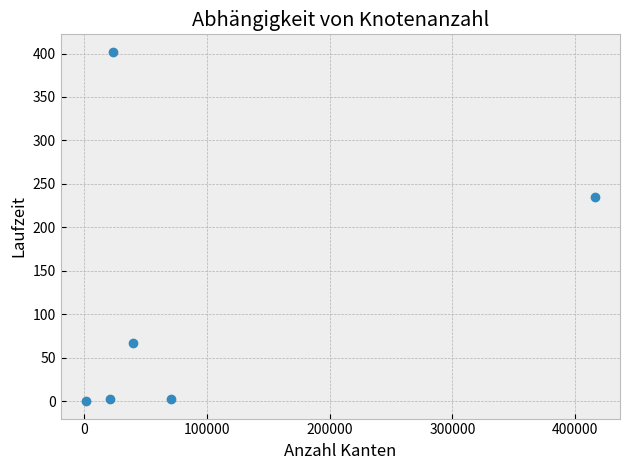

Recreate this plot in Python.
import numpy as np
from matplotlib import pyplot as plt

print(plt.style.available)
plt.style.use('bmh')
nodes_x_val = [445, 1891, 4605, 3906, 5351, 10972]
edges_x_val = [1426, 39264, 23736, 70261, 20817, 415912]
y_val = [0, 67, 402, 2, 3, 235]
# in minutes
plt.plot(edges_x_val, y_val, 'o')
plt.xlabel("Anzahl Kanten")
plt.ylabel("Laufzeit")
plt.title("Abhängigkeit von Knotenanzahl")
plt.grid(True)
plt.tight_layout()
plt.show()
